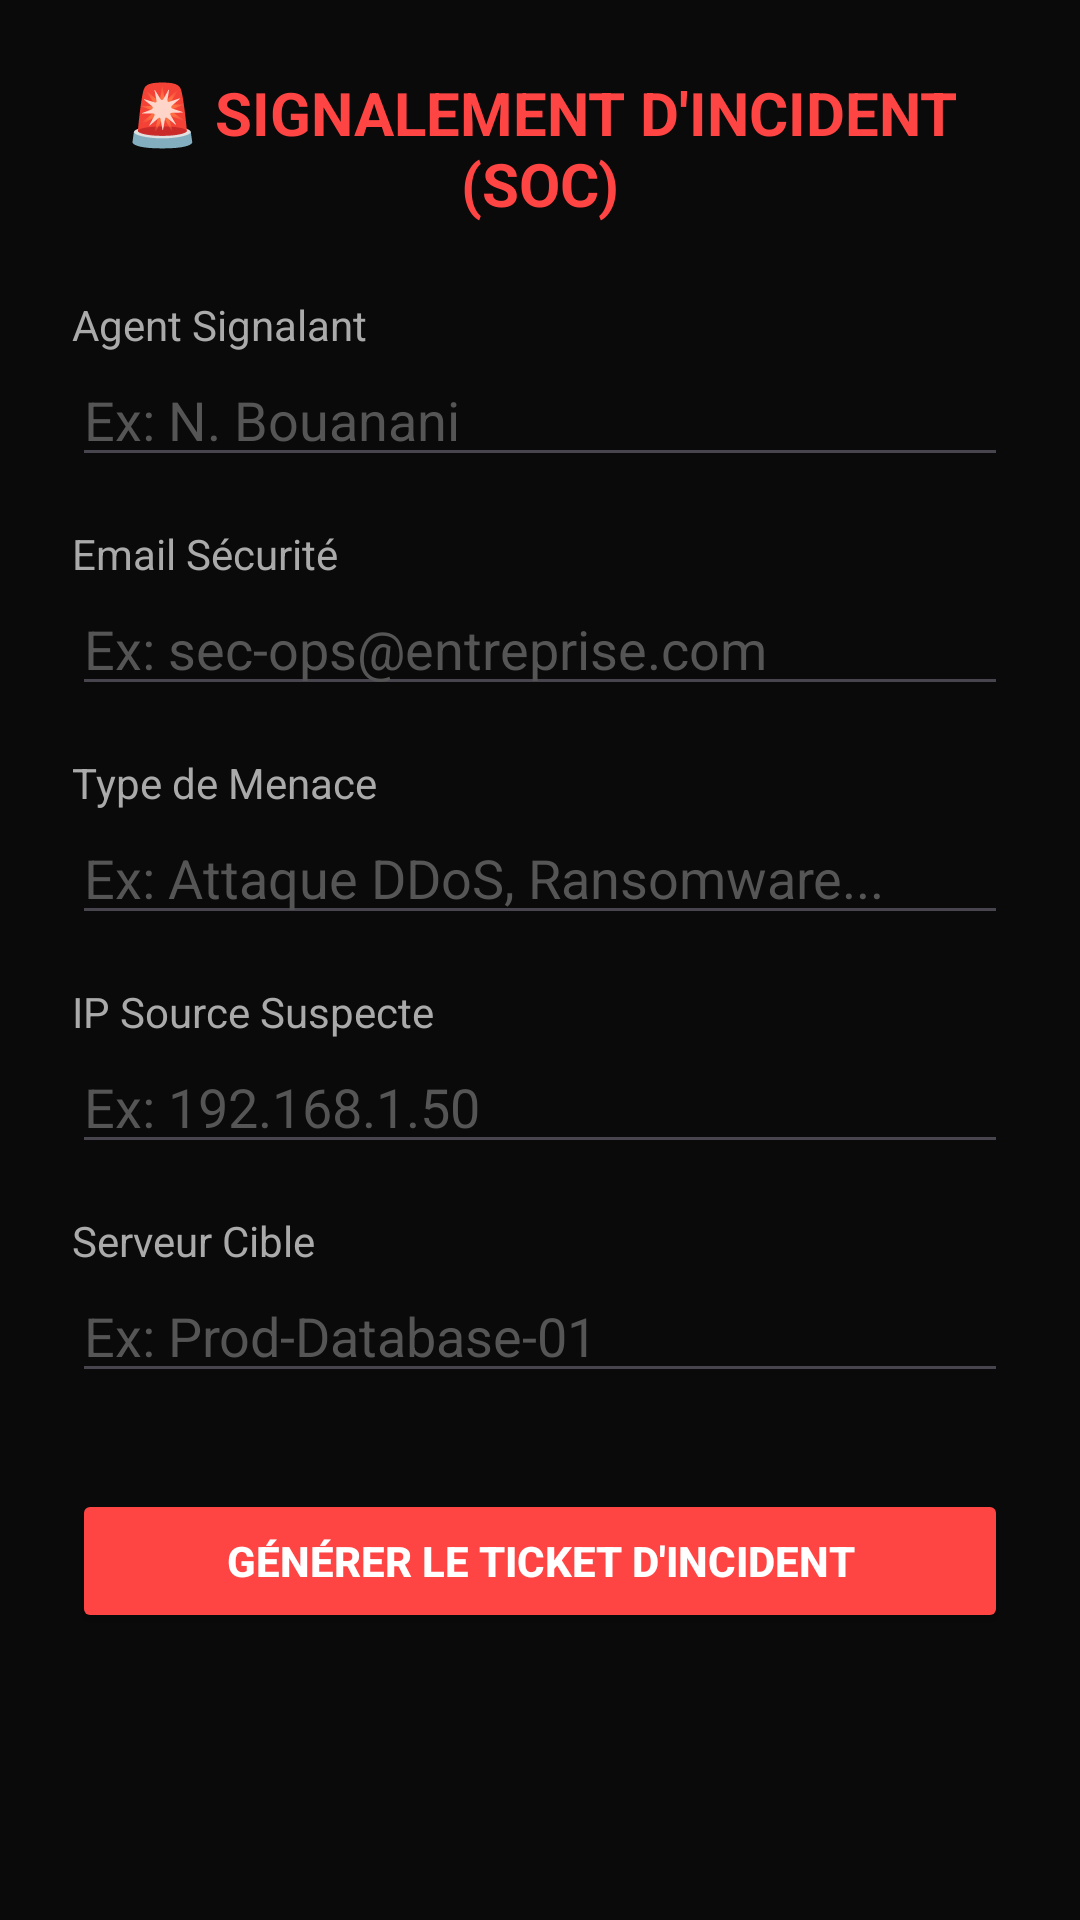

Layout XML and referenced resources for this Android screen:
<!-- AndroidManifest.xml: application theme Theme.IncidentReport -->
<!-- res/layout/activity_main.xml -->
<?xml version="1.0" encoding="utf-8"?>
<ScrollView xmlns:android="http://schemas.android.com/apk/res/android"
    android:layout_width="match_parent"
    android:layout_height="match_parent"
    android:background="#0A0A0A"
    android:padding="24dp">

    <LinearLayout
        android:layout_width="match_parent"
        android:layout_height="wrap_content"
        android:orientation="vertical">

        <TextView
            android:layout_width="match_parent"
            android:layout_height="wrap_content"
            android:text="🚨 SIGNALEMENT D'INCIDENT (SOC)"
            android:textColor="#FF4444"
            android:textSize="20sp"
            android:textStyle="bold"
            android:layout_marginBottom="24dp"
            android:gravity="center" />

        <TextView android:layout_width="wrap_content" android:layout_height="wrap_content" android:text="Agent Signalant" android:textColor="#AAAAAA" />
        <EditText
            android:id="@+id/input_agent"
            android:layout_width="match_parent"
            android:layout_height="wrap_content"
            android:hint="Ex: N. Bouanani"
            android:textColor="#FFFFFF"
            android:textColorHint="#555555"
            android:inputType="textPersonName"
            android:layout_marginBottom="16dp"/>

        <TextView android:layout_width="wrap_content" android:layout_height="wrap_content" android:text="Email Sécurité" android:textColor="#AAAAAA" />
        <EditText
            android:id="@+id/input_email"
            android:layout_width="match_parent"
            android:layout_height="wrap_content"
            android:hint="Ex: sec-ops@entreprise.com"
            android:textColor="#FFFFFF"
            android:textColorHint="#555555"
            android:inputType="textEmailAddress"
            android:layout_marginBottom="16dp"/>

        <TextView android:layout_width="wrap_content" android:layout_height="wrap_content" android:text="Type de Menace" android:textColor="#AAAAAA" />
        <EditText
            android:id="@+id/input_menace"
            android:layout_width="match_parent"
            android:layout_height="wrap_content"
            android:hint="Ex: Attaque DDoS, Ransomware..."
            android:textColor="#FFFFFF"
            android:textColorHint="#555555"
            android:inputType="text"
            android:layout_marginBottom="16dp"/>

        <TextView android:layout_width="wrap_content" android:layout_height="wrap_content" android:text="IP Source Suspecte" android:textColor="#AAAAAA" />
        <EditText
            android:id="@+id/input_ip"
            android:layout_width="match_parent"
            android:layout_height="wrap_content"
            android:hint="Ex: 192.168.1.50"
            android:textColor="#FFFFFF"
            android:textColorHint="#555555"
            android:inputType="textUri"
            android:layout_marginBottom="16dp"/>

        <TextView android:layout_width="wrap_content" android:layout_height="wrap_content" android:text="Serveur Cible" android:textColor="#AAAAAA" />
        <EditText
            android:id="@+id/input_serveur"
            android:layout_width="match_parent"
            android:layout_height="wrap_content"
            android:hint="Ex: Prod-Database-01"
            android:textColor="#FFFFFF"
            android:textColorHint="#555555"
            android:inputType="text"
            android:layout_marginBottom="32dp"/>

        <Button
            android:id="@+id/btn_generer_ticket"
            android:layout_width="match_parent"
            android:layout_height="wrap_content"
            android:text="Générer le Ticket d'Incident"
            android:backgroundTint="#FF4444"
            android:textColor="#FFFFFF"
            android:textStyle="bold" />

    </LinearLayout>
</ScrollView>
<!-- resources referenced by this layout -->
<resources>
  <style name="Theme.IncidentReport" parent="Base.Theme.IncidentReport" />
  <style name="Base.Theme.IncidentReport" parent="Theme.Material3.DayNight.NoActionBar">
          
          
      </style>
</resources>
